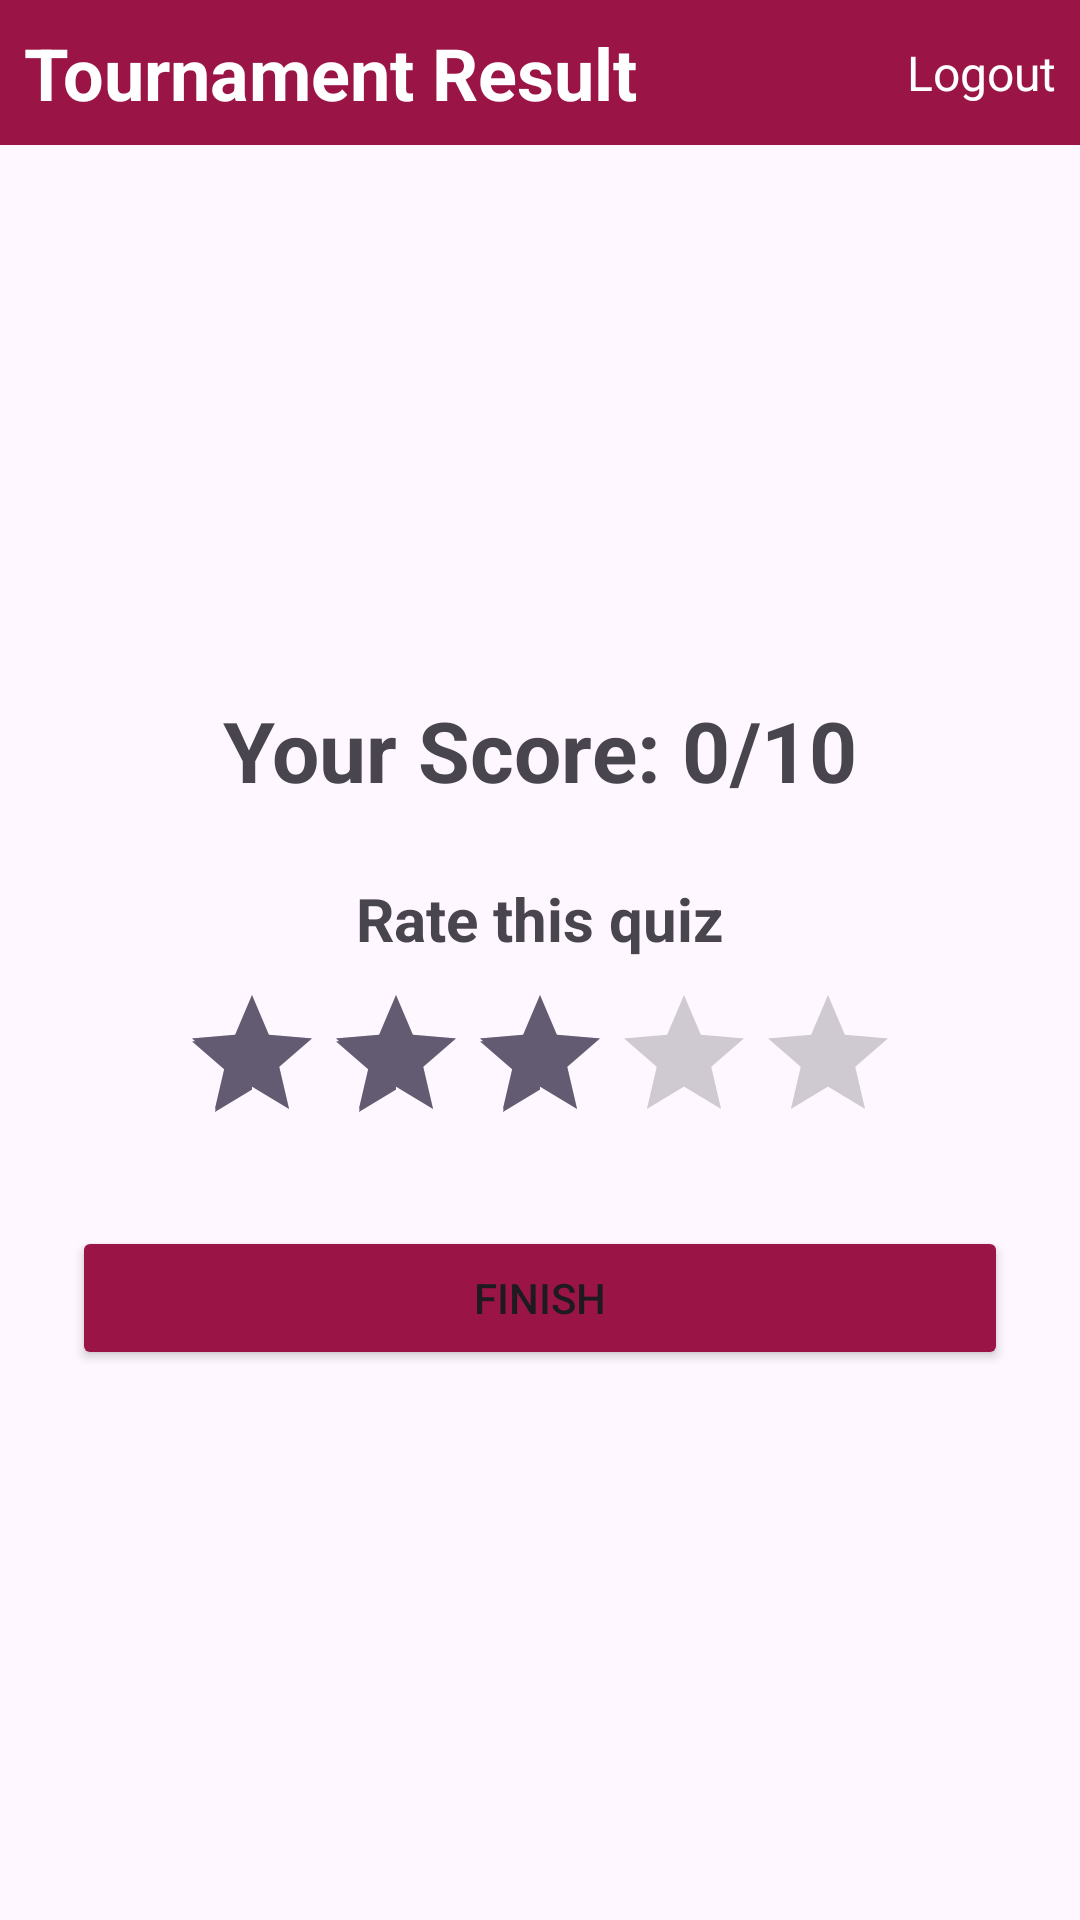

Layout XML and referenced resources for this Android screen:
<!-- AndroidManifest.xml: application theme Theme.Assign2_Task2_QuizApp_AmelieHemmerich -->
<!-- res/layout/activity_result.xml -->
<?xml version="1.0" encoding="utf-8"?>
<LinearLayout xmlns:android="http://schemas.android.com/apk/res/android"
    xmlns:app="http://schemas.android.com/apk/res-auto"
    xmlns:tools="http://schemas.android.com/tools"
    android:id="@+id/main"
    android:layout_width="match_parent"
    android:layout_height="match_parent"
    tools:context=".player.ResultActivity"
    android:orientation="vertical">

    <LinearLayout
        android:layout_width="match_parent"
        android:layout_height="wrap_content"
        android:orientation="horizontal"
        android:gravity="center"
        android:background="#9B1446"
        android:padding="24px">

        <TextView
            android:layout_width="wrap_content"
            android:layout_height="wrap_content"
            android:text="Tournament Result"
            android:textStyle="bold"
            android:textSize="24dp"
            android:textColor="#FFFFFF"
            android:textAlignment="center"
            />

        <View
            android:layout_width="0dp"
            android:layout_height="0dp"
            android:layout_weight="1"
            />

        <TextView
            android:id="@+id/tvLogoutResults"
            android:layout_width="wrap_content"
            android:layout_height="wrap_content"
            android:text="Logout"
            android:textAlignment="viewEnd"
            android:textColor="#FFFFFF"
            android:textSize="16dp"
            />

    </LinearLayout>

    <LinearLayout
        android:layout_width="match_parent"
        android:layout_height="match_parent"
        android:orientation="vertical"
        android:padding="24dp"
        android:gravity="center">

        <TextView
            android:id="@+id/tvScoreResults"
            android:layout_width="wrap_content"
            android:layout_height="wrap_content"
            android:text="Your Score: 0/10"
            android:textSize="28sp"
            android:textStyle="bold"
            android:layout_marginBottom="24dp"
            />

        <TextView
            android:layout_width="wrap_content"
            android:layout_height="wrap_content"
            android:text="Rate this quiz"
            android:textStyle="bold"
            android:textSize="20sp"
            android:layout_marginBottom="8dp"
            />

        <RatingBar
            android:id="@+id/ratingBar"
            android:layout_width="wrap_content"
            android:layout_height="wrap_content"
            android:numStars="5"
            android:stepSize="1"
            android:rating="3"
            android:layout_marginBottom="24dp"
            />

        <Button
            android:id="@+id/btnFinish"
            android:layout_width="match_parent"
            android:layout_height="wrap_content"
            android:text="Finish"
            android:backgroundTint="#9B1446"
            />

    </LinearLayout>

</LinearLayout>
<!-- resources referenced by this layout -->
<resources>
  <style name="Theme.Assign2_Task2_QuizApp_AmelieHemmerich" parent="Base.Theme.Assign2_Task2_QuizApp_AmelieHemmerich" />
  <style name="Base.Theme.Assign2_Task2_QuizApp_AmelieHemmerich" parent="Theme.Material3.DayNight.NoActionBar">
          
          
      </style>
</resources>
